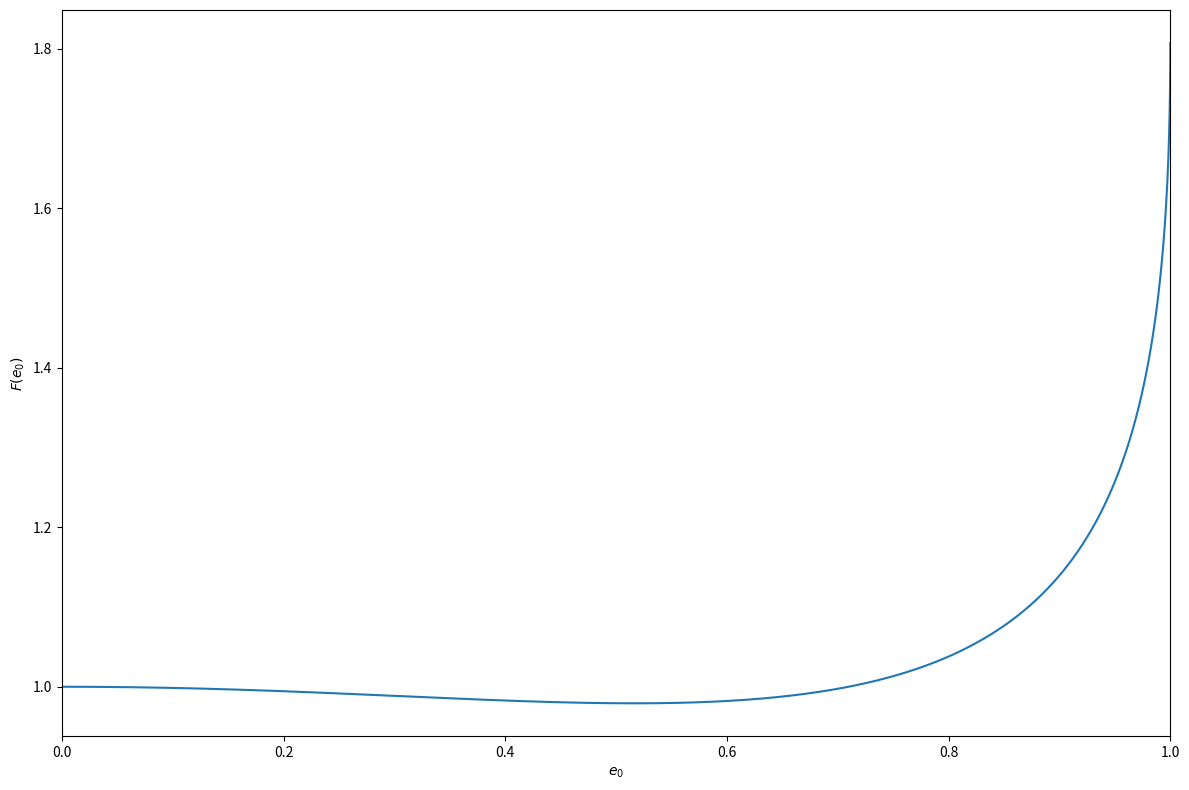
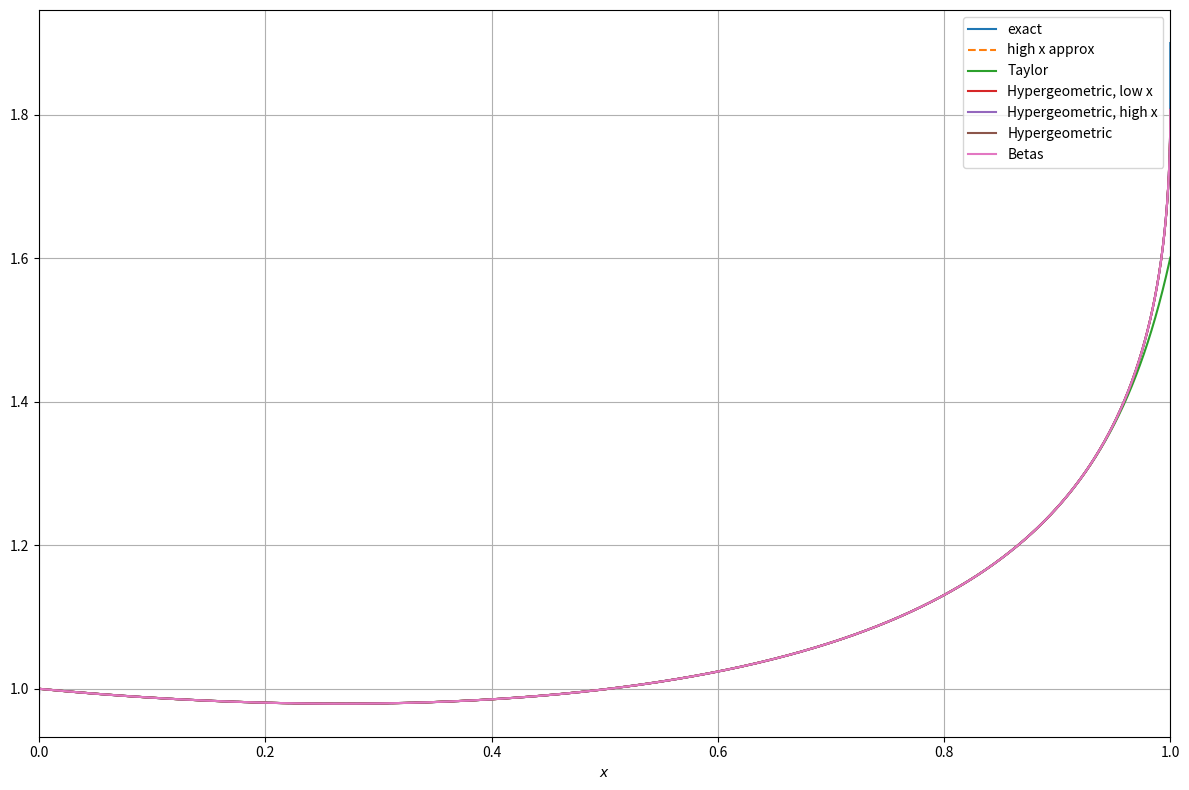
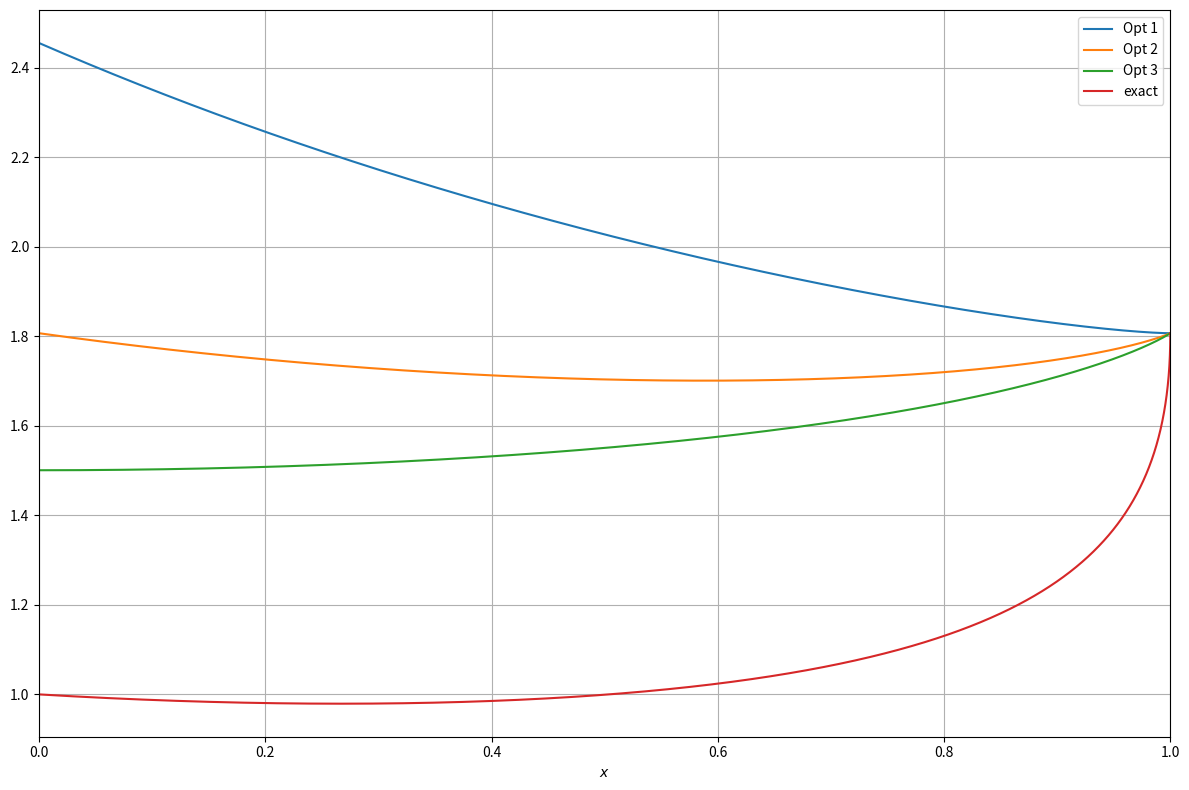

Reproduce these figures in Python, in order.
import numpy as np
from matplotlib import pyplot as plt
from scipy.integrate import cumulative_trapezoid
from scipy.special import gamma, hyp2f1, betainc, beta
from scipy.interpolate import interp1d

import time
start_runtime = time.time()

#function to compute the coefficients of the taylor series of (1 + a*x)^N
def taylor_power_series_coef(a, N, nmax):
	
	#compute the binomial coefficient iteratively
	coefs = np.ones(nmax)
	coefs[1] = a*N 
	for n in range(2, nmax):
		coefs[n] = coefs[n-1]*a*(N-n+1)/n

	return coefs

#compute the integral using hypergeometric functions
# F = (24/19)*x**(-24/19)*((1 + (121/304)*x)**(-3480/2299))*sqrt(1-x)*integral((x**(5/19))*((1 + (121/304)*x)**(1181/2299))*((1 - x)**(-3/2)))
def F_hypergeom_low_x(x, nmax=10):
	
	#compute coeficients of taylor series of (1 + (121/304)*x)**(1181/2299)
	cs = taylor_power_series_coef(121/304, 1181/2299, nmax)
	
	#compute the value of (1-x)**(1/2)x**(-24/19)*integral( c*(24/19)*x**(n+5/19)*(1-x)**(-3/2))
	integral = 0
	for n in range(nmax):
		integral = integral + cs[n]*(x**n)*hyp2f1(1, (29/38) + n, (43/19)+n, x)/(1 +  (19/24)*n)

	#multiply by extra factors of x and return 
	return integral*((1 + (121/304)*x)**(-3480/2299))
	
def F_hypergeom_high_x(x, nmax=10):
	
	#compute coeficients of taylor series of (1 - (121/425)*x)**(1181/2299)
	cs = taylor_power_series_coef(-121/425, 1181/2299, nmax)
	
	#compute u=1-x
	u = 1-x
	
	#compute the value of u**(1/2)*integral( c*(1-u)**(5/19)*u**(-3/2 + n))
	integral = 0
	for n in range(nmax):
		integral = integral + cs[n]*(u**n)*hyp2f1(-(5/19), n-0.5, n+0.5, u)/(n -  0.5)

	dintegral = -2.911033160643373 #=np.sum(cs*hyp2f1(-(5/19), np.arange(nmax)-0.5, np.arange(nmax)+0.5, 1)/(np.arange(nmax) -  0.5)) | nmax = 30

	#compute the integral taking into account that we want to start from x=0 (u=1)
	integral = dintegral*np.sqrt(1 - x) - integral

	#multiply by extra factors of x and return 
	return integral*(((425/304)**(1181/2299))*(24/19))*(x**(-24/19))*((1 + (121/304)*x)**(-3480/2299))

#put the two toguether
def F_hypergeom(x, nmax=10):
	
	#choose large x or small x at x*121/304 = (1-x)*121/425 -> x=304/729, each order will be suppresed by at most ~(121/729)**n
	#if each order contributes a!/(n!(a-n)!) b^n/(n+1), with a=1181/2299 and b=121/729, the precission can be well approximated as 10**-nmax, for nmax<15
	F = np.zeros_like(x)
	i_low = x<304/729
	i_high = np.logical_not(i_low)
	if sum(i_low)>0: F[i_low] = F_hypergeom_low_x(x[i_low], nmax=nmax)
	if sum(i_high)>0: F[i_high] = F_hypergeom_high_x(x[i_high], nmax=nmax)
	
	return F

#compute the tLO integral using beta functions
# F = (24/19)*x**(-24/19)*((1 + (121/304)*x)**(-3480/2299))*sqrt(1-x)*integral((x**(5/19))*((1 + (121/304)*x)**(1181/2299))*((1 - x)**(-3/2)))
def F_betas_high_x(x, nmax=10):
	
	#compute coeficients of taylor series of (1 - (121/425)*x)**(1181/2299)
	cs = taylor_power_series_coef(-121/425, 1181/2299, nmax)
	
	#compute the value of u**(1/2)*integral( c*(1-u)**(5/19)*u**(-3/2 + n)), for n>0
	integral=0
	for n in range(1, nmax):
		integral = integral + cs[n]*betainc(24/19,n-0.5,x)*beta(24/19,n-0.5)


	#compute the integral taking into account that we want to start from x=0 (u=1)
	dintegral = 2.6515364547943174 #= 2*hyp2f1(-(5/19), -0.5, 0.5, 1)
	integral = (integral - dintegral)*np.sqrt(1 - x) + 2*hyp2f1(-(5/19), -0.5, 0.5, 1 - x) 

	#multiply by extra factors of x and return 
	return integral*(((425/304)**(1181/2299))*(24/19))*(x**(-24/19))*((1 + (121/304)*x)**(-3480/2299))
	
#compute the series expansion of the tLO integral for x->0
# F = (24/19)*x**(-24/19)*((1 + (121/304)*x)**(-3480/2299))*sqrt(1-x)*integral((x**(5/19))*((1 + (121/304)*x)**(1181/2299))*((1 - x)**(-3/2)))
def F_series_at_0(x):
	coefs = np.array([1.000000000000000, -0.1511627906976744, 0.2656836084021005, 0.007463780007501875, 0.08800790590714085, 0.03153077124184580, 0.04185392210761341, 0.02761371124737777, 0.02642686119635599, 0.02145414169943131, 0.01926563742403364, 0.01677217450181226, 0.01503898450331388, 0.01347003088516929, 0.01220348405026613, 0.01110346195121149, 0.01016749330223870, 0.009352447459389354, 0.008642114232972108, 0.008016709107501086, 0.007463457161231162,0.006970902964332086, 0.006530253812462707, 0.006134111124121483, 0.005776451398258840, 0.005452229768143720, 0.005157232928828976, 0.004887901117379935, 0.004641215172072290, 0.004414596725230578,0.004205833180162198, 0.004013015784562471, 0.003834490347048246,0.003668816871424952, 0.003514736646109113, 0.003371145103099870, 0.003237069368178693, 0.003111649567641214, 0.002994123194217794, 0.002883811964918853, 0.002780110725151045, 0.002682478039498533,0.002590428180410570, 0.002503524280447905, 0.002421372457429333,0.002343616756405161, 0.002269934780185545, 0.002200033902499887, 0.002133647975961232, 0.002070534461714599, 0.002010471919657125])
	
	return np.polyval(np.flip(coefs),x)

#compute the series expansion of the tLO integral for x->1
def F_series_at_1(x):
	
	#we are going to approximate the integral of ((1 - 1/u**2)**(5/19))*(1 - (121/425)/u**2)**(1181/2299) - 1 as -f0 + sum_{n=1}^{nmax} cn*u**-(2*n-1)
	cns = np.array([0.40941176470588236, 0.02286320645905421, 0.008142925951557094, 0.004155878512401501, 0.0024847568765827364, 0.001633290511588348, 0.0011455395465032605, 0.000842577094447224, 0.0006427195446513564, 0.0005045715814217113, 0.00040544477831148924, 0.0003321116545345162, 0.0002764636962467965, 0.00023331895675436905, 0.0001992473575067662, 0.00017190919726595898, 0.00014966654751355843, 0.000131346469484909, 0.00011609207361015848, 0.00010326617525262309, 9.238740896587563e-05, 8.308691874613337e-05, 7.50784086790562e-05, 6.813705814151314e-05, 6.20844345948999e-05, 5.677753690123865e-05, 5.210072977646673e-05, 4.7959732146031274e-05, 4.427708468062032e-05, 4.0988696117937945e-05, 3.80411855904995e-05, 3.538981870077757e-05, 3.2996890965966614e-05, 3.083045152872919e-05, 2.886328796018351e-05, 2.707211306399751e-05, 2.543690918050699e-05, 2.3940396192787112e-05, 2.256759736012561e-05, 2.1305483020854193e-05, 2.014267666038337e-05, 1.906921121897629e-05, 1.8076326095558655e-05, 1.7156297290322297e-05, 1.6302294667351972e-05, 1.550826151746742e-05, 1.4768812541410176e-05, 1.407914711455732e-05])
	
	#evaluate polynomial
	u = 1-x
	return ((48/19)*((425/304)**(1181/2299)))*(1 - 1.4555165803216864*np.sqrt(u) + u*np.polyval(np.flip(cns),u))*(x**(-24/19))*((1 + (121/304)*x)**(-3480/2299)) 

#function to choose series at x=0 or at x=1
def F_series(x):
	
	#if x small, use series expansion at 0, otherwise use series expansion at 1
	F = np.zeros_like(x)
	i_low = x<0.4
	i_high = np.logical_not(i_low)
	if sum(i_low)>0:  F[i_low] = F_series_at_0(x[i_low])
	if sum(i_high)>0: F[i_high] = F_series_at_1(x[i_high])
	
	#return F
	return F

def F_betas(x, nmax=20):
	
	#if x is very small, do taylor expansion, otherwise use beta functions
	F = np.zeros_like(x)
	i_low = x<0.4
	i_high = np.logical_not(i_low)
	if sum(i_low)>0:  F[i_low] = F_series_at_0(x[i_low])
	if sum(i_high)>0: F[i_high] = F_betas_high_x(x[i_high], nmax=nmax)
	
	#return F
	return F


#approximate the integral ((1 - 1/u**2)**(5/19))*(1 - (121/425)/u**2)**(1181/2299) - 1 at large u
def fast_tNLO_int_large_u(u):
	
	#we are going to approximate the integral as -f0 + sum_{n=1}^{nmax} cn*u**-(2*n-1)
	cns = np.array([0.40941176470588236, 0.02286320645905421, 0.008142925951557094, 0.004155878512401501, 0.0024847568765827364, 0.001633290511588348, 0.0011455395465032605, 0.000842577094447224, 0.0006427195446513564, 0.0005045715814217113, 0.00040544477831148924, 0.0003321116545345162, 0.0002764636962467965, 0.00023331895675436905, 0.0001992473575067662, 0.00017190919726595898, 0.00014966654751355843, 0.000131346469484909, 0.00011609207361015848, 0.00010326617525262309, 9.238740896587563e-05, 8.308691874613337e-05, 7.50784086790562e-05, 6.813705814151314e-05, 6.20844345948999e-05, 5.677753690123865e-05, 5.210072977646673e-05, 4.7959732146031274e-05, 4.427708468062032e-05, 4.0988696117937945e-05, 3.80411855904995e-05, 3.538981870077757e-05, 3.2996890965966614e-05, 3.083045152872919e-05, 2.886328796018351e-05, 2.707211306399751e-05, 2.543690918050699e-05, 2.3940396192787112e-05, 2.256759736012561e-05, 2.1305483020854193e-05, 2.014267666038337e-05, 1.906921121897629e-05, 1.8076326095558655e-05, 1.7156297290322297e-05, 1.6302294667351972e-05, 1.550826151746742e-05, 1.4768812541410176e-05, 1.407914711455732e-05])
	
	#evaluate polynomial
	return np.polyval(np.flip(cns),u**-2)/u -0.4555165803216864

#compute the exact integral we want to approximate
x = np.linspace(0, 1, 100001)

#time F_hypergeom integral
start_soltime = time.time()
F_exact = F_hypergeom(x, nmax=25)
print("Analytical hypergeometrical runtime: %s seconds" % (time.time() - start_soltime))

#time F_hypergeom integral
start_soltime = time.time()
F_exact_betas = F_betas(x, nmax=14)
print("Analytical betas runtime: %s seconds" % (time.time() - start_soltime), "Max error:", np.amax(np.abs(F_exact - F_exact_betas)), "at x=", x[np.argmax(np.abs(F_exact - F_exact_betas))])

#time F_hypergeom integral
start_soltime = time.time()
F_exact_series = F_series(x)
print("Analytical series runtime: %s seconds" % (time.time() - start_soltime), "Max error:", np.amax(np.abs(F_exact - F_exact_series)), "at x=", x[np.argmax(np.abs(F_exact - F_exact_series))])


start_soltime = time.time()
F_exact_low = F_hypergeom_low_x(x, nmax=16)
print("Analytical low x integration runtime: %s seconds" % (time.time() - start_soltime))

start_soltime = time.time()
F_exact_high = F_hypergeom_high_x(x, nmax=16)
print("Analytical high x integration runtime: %s seconds" % (time.time() - start_soltime), "\n")


#compute integrand
integrand = (24/19)*(x**(5/19))*((1 + (121/304)*x)**(1181/2299))*((1 - x)**(-3/2))
tNLO = cumulative_trapezoid(integrand, x, initial=0)

#compute y
y = (x**(-3/19))*((1 + (121/304)*x)**(-435/2299))

taylor_series = 1 - (13/86)*x + (11333/42656)*(x**2)+ (2547/341248)*(x**3) + (9610407/109199360)*(x**4) + (1638934659/51978895360)*(x**5)

#compute u
u = 1/np.sqrt(1 - x)
print(fast_tNLO_int_large_u(u))
normed_tNLO_high_x = np.where(x>0.2075,(y**8)*(48/19)*((425/304)**(1181/2299))*(1 - np.sqrt(1 - x)*(1 - fast_tNLO_int_large_u(u))), taylor_series)

plt.figure(figsize=(12,8))
plt.plot(np.sqrt(x), F_exact)
plt.xlim(np.sqrt(x[0]), np.sqrt(x[-1]))
plt.xlabel('$e_0$')
plt.ylabel('$F(e_0)$')
plt.tight_layout()
plt.savefig('Fe_plot.pdf')


plt.figure(figsize=(12,8))
plt.plot(x, np.where(x>0.1, tNLO*(y**8)*(1-x)**(1/2), taylor_series), label='exact')
plt.plot(x, normed_tNLO_high_x,'--', label='high x approx')
plt.plot(x, F_series_at_0(x), label='Taylor')
plt.plot(x, F_hypergeom_low_x(x), label='Hypergeometric, low x')
plt.plot(x, F_hypergeom_high_x(x), label='Hypergeometric, high x')
plt.plot(x, F_exact, label='Hypergeometric')
plt.plot(x, F_betas_high_x(x), label='Betas' )
#plt.plot(x, np.abs(np.where(x>0.1, tNLO*(y**8)*(1-x)**(1/2), taylor_series)-normed_tNLO_high_x), label='exact')
#plt.yscale('log')
plt.xlim(x[0], x[-1])
plt.xlabel('$x$')
plt.grid(True)
plt.tight_layout()
plt.legend()

plt.figure(figsize=(12,8))
plt.plot(x, F_exact*(1 + 1.4555165803216864*np.sqrt(1-x)), label='Opt 1')
plt.plot(x, F_exact*(1 + 1.4555165803216864*(np.sqrt(1-x) - 0.4455172586553138*(1-x))), label='Opt 2')
plt.plot(x, F_exact*(1 + 1.4555165803216864*(np.sqrt(1-x) - 0.6558741097838263*(1-x))), label='Opt 3')
plt.plot(x, F_exact , label='exact')
#plt.plot(x, (768/425)/(1 + 1.4555165803216864*np.sqrt(1-x)), '--' , label='Opt 1')
#plt.plot(x, (768/425)/(1 + 1.4555165803216864*(np.sqrt(1-x) - 0.5*(1-x))), ':' , label='Opt 2')
plt.xlim(x[0], x[-1])
plt.xlabel('$x$')
plt.grid(True)
plt.tight_layout()
plt.legend()

#fit F using option 2
Nleg = 10
legfit = np.polynomial.legendre.legfit(x, F_exact*(1 + 1.4555165803216864*(np.sqrt(1-x) - 0.4455172586553138*(1-x))), Nleg)
poly = np.polynomial.legendre.leg2poly(legfit)
print(legfit)
print(poly.tolist(), '\n')
start_soltime = time.time()
F_poly = np.polyval(np.flip(poly),x)/(1 + 1.4555165803216864*(np.sqrt(1-x) - 0.4455172586553138*(1-x)))
print('Error of legendre polynomial:', np.amax(np.abs(F_poly - F_exact)), '  Runtime:',time.time() - start_soltime,'s')

#make an interpolation of F
n_nodes = 100
x_nodes = np.linspace(0, 1, n_nodes+1)
F_mod_nodes = F_hypergeom(x_nodes, nmax=16)*(1 + 1.4555165803216864*(np.sqrt(1-x_nodes) - 0.4455172586553138*(1-x_nodes)))

#linear interpolation
start_soltime = time.time()
F_interp = np.interp(x, x_nodes, F_mod_nodes)/(1 + 1.4555165803216864*(np.sqrt(1-x) - 0.4455172586553138*(1-x)))
print('Error of linear interpolation:', np.amax(np.abs(F_exact - F_interp)), '  Runtime:',time.time() - start_soltime,'s')
#cubic interpolation
start_soltime = time.time()
F_mod_interp_cubic_func = interp1d(x_nodes, F_mod_nodes, kind='cubic')
F_interp_cubic = F_mod_interp_cubic_func(x)/(1 + 1.4555165803216864*(np.sqrt(1-x) - 0.4455172586553138*(1-x)))
print('Error of cubic interpolation:', np.amax(np.abs(F_exact - F_interp_cubic)), '  Runtime:',time.time() - start_soltime,'s')


plt.show()


